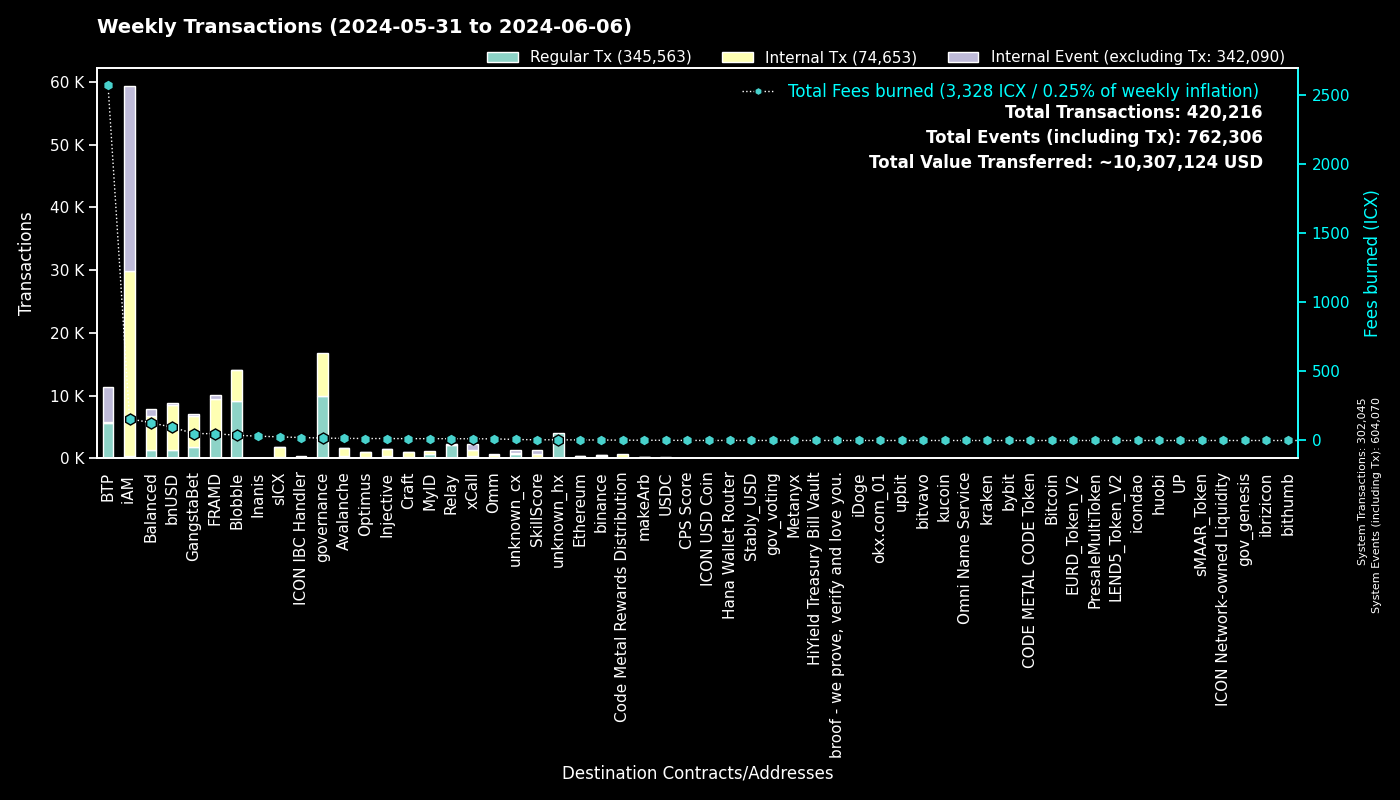

The file beside this chart, header and first rows:
to, Fees burned, Regular Tx, to_def, Internal Tx, Internal Event (excluding Tx), group
0, 0.0, 302029, System, 16, 302025, System
cx00000000000000000000000000000000000000…, 17.47, 9909, governance, 6811, 0, governance
cxee7a00755a757e3c519a0616456030e33dc9d4…, 2570, 5560, BTP_2, 0, 5644, BTP
cxf14dea1cff7ceb29a46e6d04533a08f84441e4…, 20.21, 4852, Blobble Stake Token, 4928, 2, Blobble
cxf2ca3b655a782f39227934d37ff3b77f9b1ebc…, 17.49, 4276, Blobble, 0, 0, Blobble
cx2aa9b28a657e3121b75d3d4fe65e569398645d…, 44.1, 4107, FRAMD Token, 4797, 102, FRAMD
cxca5faa5a71d986a2e84dd7e6f5ff791d29901e…, 11.55, 2123, Relay_4, 0, 0, Relay
cx88fd7df7ddff82f7cc735c871dc519838cb235…, 95.78, 1316, bnUSD, 7229, 333, bnUSD
cxe5c2c460364acc5f8c1d5ca925930043d8d9c9…, 4.826, 1031, GangstaBet Crown, 1051, 0, GangstaBet
cx5a0af85407c69945eb318d4ac18e9e84218416…, 29.63, 473, GangWar Simulation, 1607, 331, GangstaBet
cxa07f426062a1384bdd762afa6a87d123fbc81c…, 12.63, 386, xCall, 857, 1005, xCall
cxba62bb61baf8dd8b6a04633fe33806547785a0…, 10.88, 352, MyID_3, 349, 0, MyID
cx14002628a4599380f391f708843044bc93dce2…, 157.2, 322, iAM Div, 29474, 29495, iAM
cxa0af3165c08318e988cb30993b3048335b94af…, 10.7, 310, balanced_dex, 666, 114, Balanced
cx66a031cc3bd305c76371fb586e93801b948254…, 15.55, 294, Avalanche, 1352, 21, Avalanche
cx4297f4b63262507623b6ad575d0d8dd2db980e…, 14.1, 283, Injective, 1211, 21, Injective
cx694e8c9f1a05c8c3719f30d46b97697960e428…, 2.415, 256, MyID_2, 256, 0, MyID
cx2609b924e33ef00b648a409245c7ea394c4678…, 26.24, 255, sICX, 1474, 86, sICX
hxb568381d35d3e7a6383200e8a0d30310af20b9…, 0.2812, 225, binance_hot, 0, 0, binance
cx59d899fce52cadd1feb5128ff5e6672f03943e…, 1.484, 219, unknown_cx, 0, 132, unknown_cx
cx917f88460d4ebec1fd656d4dbe51131a37d168…, 1.355, 216, unknown_cx, 0, 85, unknown_cx
cxd17316e24ee40f2ef8ed6f3a497311db1b3520…, 3.548, 207, GangstaVerse LootBox, 1016, 0, GangstaBet
cxd82fb5d3effecd8c9071a4bba3856ad7222c4b…, 12.31, 147, Balanced Savings, 620, 20, Balanced
cx66d4d90f5f113eba575bf793570135f9b10cec…, 12.13, 142, balanced_loans, 403, 257, Balanced
cx622bbab73698f37dbef53955fd3decffeb0b0c…, 21.44, 130, ICON IBC Handler, 22, 182, ICON IBC Handler
cx44250a12074799e26fdeee75648ae47e2cc842…, 35.73, 128, balanced_governance, 5, 1, Balanced
cxabea09a8c5f3efa54d0a0370b14715e6f22705…, 3.352, 121, Balanced Asset Manager, 479, 228, Balanced
cx21e94c08c03daee80c25d8ee3ea22a20786ec2…, 23.08, 120, balanced_router, 1450, 151, Balanced
cxf61cd5a45dc9f91c15aa65831a30a90d59a096…, 13.08, 102, balanced_baln, 772, 112, Balanced
cxe971c0a92c58db502e4a224efc6ba311eb1c17…, 31.31, 101, Inanis Treasury, 7, 0, Inanis
cx10d59e8103ab44635190bd4139dbfd682fa2d0…, 5.032, 90, balanced_rewards, 175, 140, Balanced
cx28b2ec885b50c8a93da752f2d0467a67127a70…, 7.426, 87, CROWN, 781, 36, GangstaBet
cx288d13e1b63563459a2ac6179f237711f6851c…, 3.976, 78, Ethereum, 335, 13, Ethereum
cx2dc662031f3d62bcdba4f63e9bf827767c8475…, 5.156, 75, SkillScore, 639, 646, SkillScore
cx28497aef34ec44ad2be9249daddfbe34b54f30…, 0.9828, 68, Balanced Bribe, 68, 0, Balanced
cxdada6921d08fbf37c6f228816852e58b219cc5…, 0.3063, 64, unknown_cx, 0, 18, unknown_cx
cx2d552c485ec8bcaa75aac02424e2aca6ffdb2f…, 3.29, 61, Binance Coin, 286, 9, binance
cx91a5817cf6e7adbcbcee9e8815c63f83d9a98a…, 0.2896, 59, unknown_cx, 0, 41, unknown_cx
cx7ecb16e4c143b95e01d05933c17cb986cfe618…, 9.289, 59, CraftRewards, 441, 9, Craft
cxaa99a164586883eed0322d62a31946dfa9491f…, 3.441, 58, optimus_rewards, 133, 14, Optimus
cx203d9cd2a669be67177e997b8948ce2c35caff…, 8.701, 57, balanced_dividends, 516, 4, Balanced
hx2f1377f549e31534bcc7d02a1ba23c1a5d289f…, 0.0625, 50, unknown_hx, 0, 0, unknown_hx
cx2e6d0fc0eca04965d06038c8406093337f085f…, 3.945, 46, Craft, 297, 12, Craft
hx85532472e789802a943bd34a8aeb86668bc232…, 0.05125, 41, okx.com_01, 0, 0, okx.com_01
cx43e2eec79eb76293c298f2b17aec06097be606…, 1.037, 37, balanced_staking, 112, 9, Balanced
hx133323c2e990994816b548a9e7eb080a5eac80…, 0.04625, 37, unknown_hx, 0, 0, unknown_hx
cx22319ac7f412f53eabe3c9827acf5e27e9c6a9…, 1.431, 36, USDC, 124, 0, USDC
cx334db6519871cb2bfd154cec0905ced4ea142d…, 0.1286, 36, unknown_cx, 0, 0, unknown_cx
hxa390d24fdcba68515b492ffc553192802706a1…, 0.0425, 34, bitvavo_hot, 0, 0, bitvavo
hxbb984f278abd66ae2155edbd91f8c87ce98411…, 0.04125, 33, kucoin, 0, 0, kucoin
cx69bcdf1753472c1444188ec3f5188657e30c83…, 0.09189, 29, broof - we prove, verify and love you., 0, 0, broof - we prove, verify and love you.
hx68646780e14ee9097085f7280ab137c3633b4b…, 0.03625, 29, kraken_hot, 0, 0, kraken
cxc83f6eaf7e123f656657ebac3b09bc7a38e323…, 2.497, 28, Code Metal Rewards Distribution, 674, 0, Code Metal Rewards Distribution
cx6139a27c15f1653471ffba0b4b88dc15de7e32…, 4.606, 26, gangstabet_token, 362, 21, GangstaBet
hx6b91c8dea3114de74ecfa85908b875778c2b59…, 0.03125, 25, bybit, 0, 0, bybit
hxb611b26f8ef4c8d515de4d23f62316eb1ad842…, 0.02875, 23, unknown_hx, 0, 0, unknown_hx
hx394e00ef0cd98d17a977defee0ea01f8b1933c…, 0.02625, 21, unknown_hx, 0, 0, unknown_hx
cx30f18d26f45d990112a4cd4825c0b79af73aac…, 5.431, 19, Yetis, 547, 547, FRAMD
cx7b1843b7ef5368a080ccf59c0a9d1bdec474f9…, 0.9816, 19, optimus_dividends, 147, 0, Optimus
hx5cb84c5948a03d8aa1b2abc475fb42fcc1bd72…, 0.0225, 18, unknown_hx, 0, 0, unknown_hx
... 942 more rows
